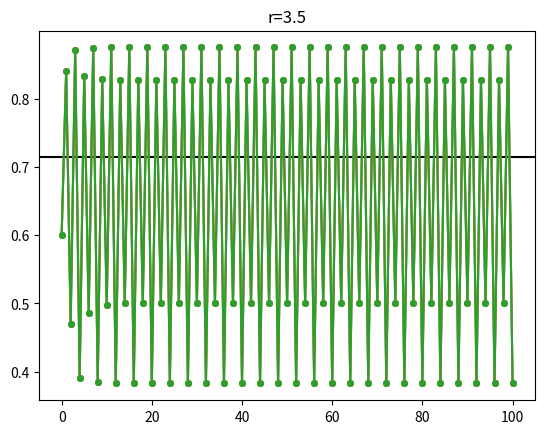

Write Python code to recreate this figure.
#!/usr/bin/env python
"""Illustrating error propagation by iterating the logistic map.

Inspired by :http://us.pycon.org/2009/conference/schedule/event/65/
"""

import matplotlib.pyplot as plt

# Interesting values to try for r:
# [1.9, 2.9, 3.1, 3.5, 3.9]
r = 3.5 # global default
x0 = 0.6  # any number in [0,1] will do here
numpoints = 100

def f1(x): return r*x*(1-x)
def f2(x): return r*x - r*x**2
def f3(x): return r*(x-x**2)

# Main script
fp = (r-1.0)/r
x1 = x2 = x3 = x0
data = []
data.append([x1,x2,x3])
for i in range(numpoints):
    x1 = f1(x1)
    x2 = f2(x2)
    x3 = f3(x3)
    data.append([x1,x2,x3])

plt.figure()
plt.title('r=%1.1f' % r)
plt.axhline(fp,color='black')
plt.plot(data,'-o',ms=4)
plt.show()
